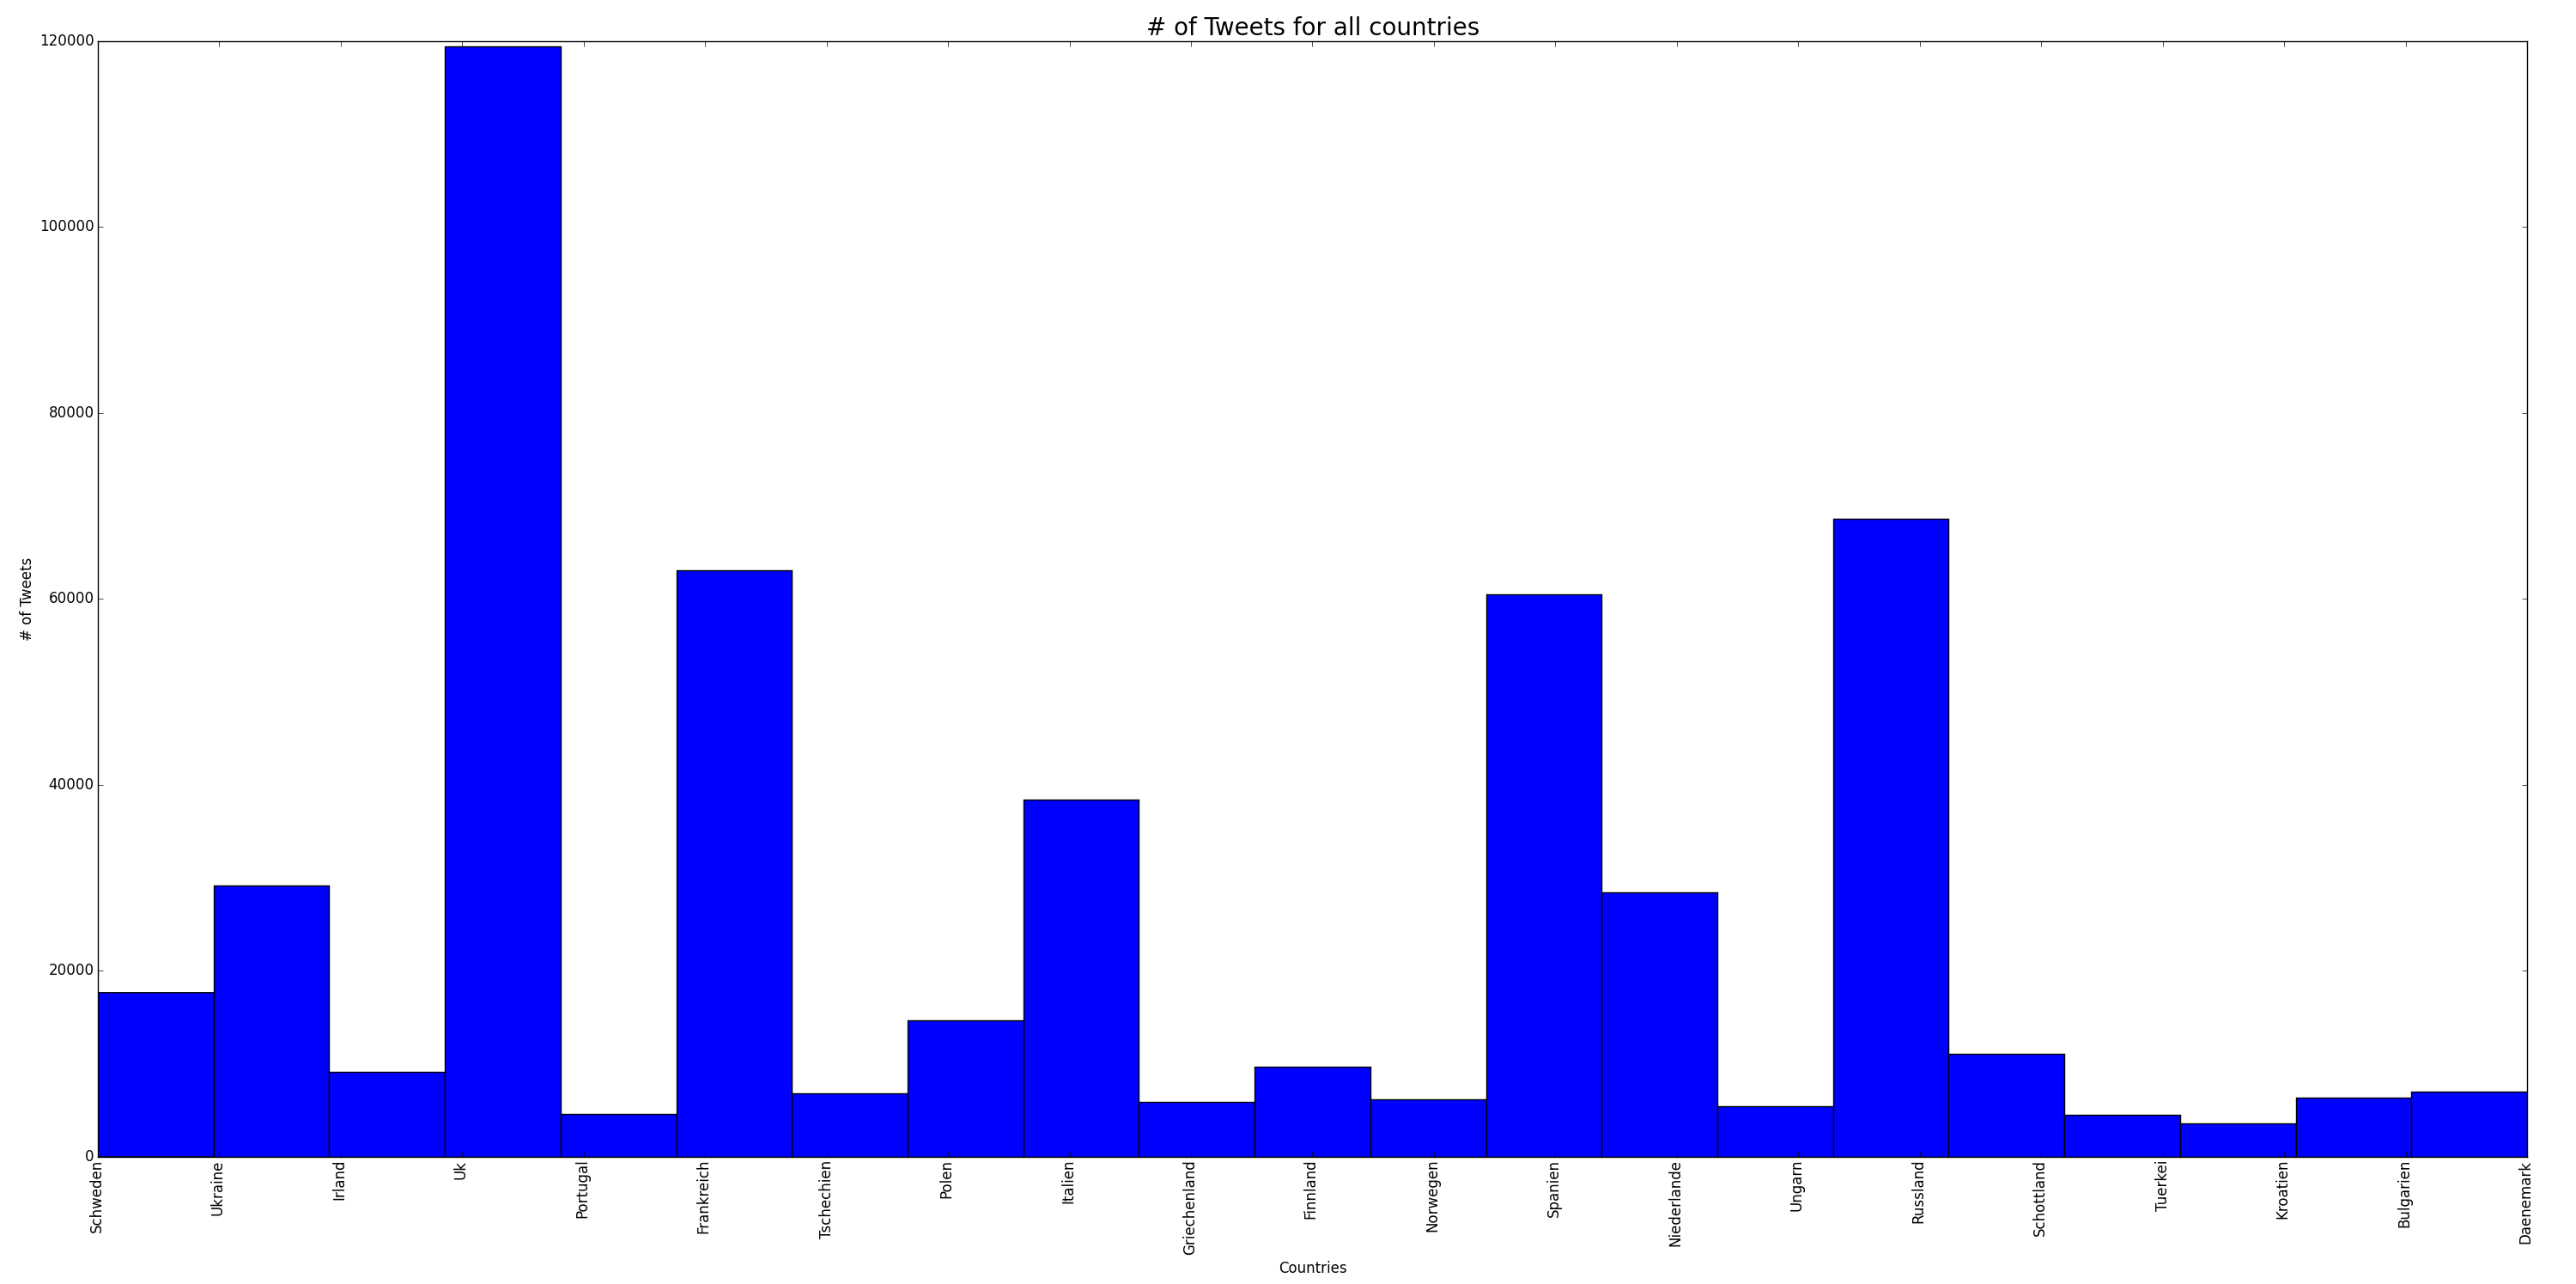

The script that saved this image:
# -*- coding: utf-8 -*-
"""
Created on Tue May 12 10:09:31 2015

@author: Niklas
"""
import matplotlib.pyplot as plt

f = open("../SentimentAnalysis/sentiment_analysed_tweets.txt", "r")

countries = {}
counter = 0
for line in f:
    line = line.strip().split('\t')
    
    if line[2] not in countries.keys():
        countries[line[2]] = 1 
    else:
        countries[line[2]] += 1
    counter += 1
           
countries_array = []    
index = 0
for i in countries.keys():
    v = [index]*countries[i]
    countries_array.extend(v)
    index += 1    

x_names = [i.capitalize() for i in countries.keys()]
plt.xticks(range(0,len(countries.keys())),x_names,rotation = 90)  
plt.hist(countries_array,bins = len(countries.keys()))
plt.xlabel('Countries')            
plt.ylabel('# of Tweets') 
plt.show()
plt.savefig('countries.png')